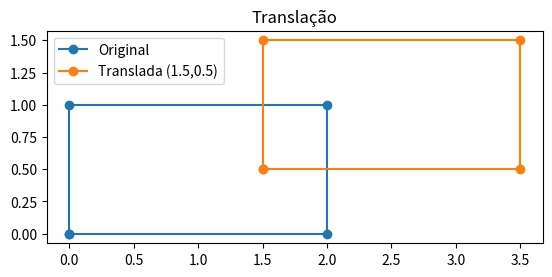
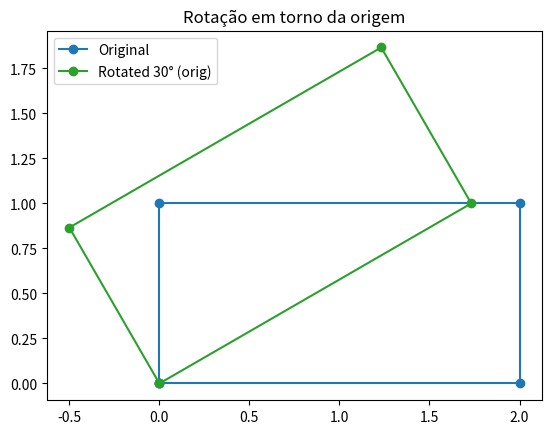
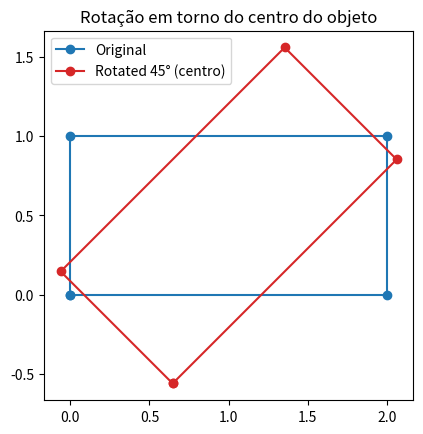
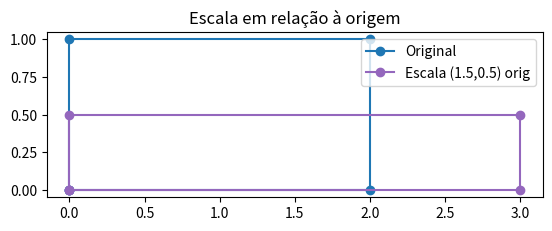
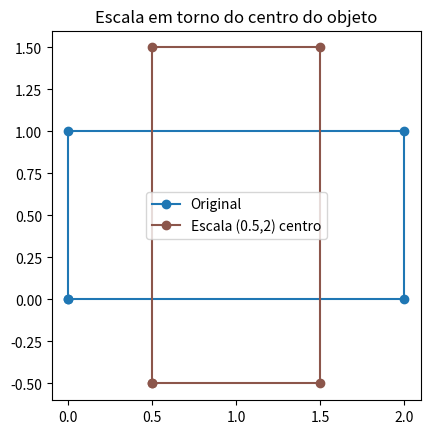

Reproduce these figures in Python, in order.

"""
EI 02 - Implementação de Transformações 2D

Este script implementa transformações geométricas 2D (translação, escala,
rotação) usando coordenadas homogêneas e matrizes 3x3. Inclui uma demonstração
visual usando matplotlib que mostra o objeto antes e depois da transformação.

Resumo das implementações:
- Translação: matriz T(tx,ty)
- Escala: matriz S(sx,sy) aplicada sobre a origem ou sobre um ponto de referência
- Rotação: matriz R(theta) aplicada sobre a origem ou sobre um ponto de referência

Base matemática:
- Usamos coordenadas homogêneas (x, y, 1) e matrizes 3x3 para representar
  transformações afins. Para aplicar uma transformação a pontos representados
  como vetores linha p = [x, y, 1], calculamos p' = p @ M.T.

Entregáveis e respostas (resumido):
- Como cada transformação foi implementada?
  Usando matrizes 3x3 em coordenadas homogêneas; composições para pivot.
- Qual foi a base matemática utilizada?
  Álgebra linear: multiplicação matricial e coordenadas homogêneas.
- Como as matrizes foram aplicadas nas transformações?
  Pontos (Nx2) -> homogenizados -> multiplicados por M.T -> convertidos de volta.
- Dificuldades e soluções:
  Dependência de bibliotecas (`numpy`, `matplotlib`). Se faltarem, instalar via
  `pip install -r requirements.txt`.

Uso: execute o arquivo e verá janelas com as visualizações.
"""

from __future__ import annotations

import math
from typing import Tuple

import numpy as np

try:
	import matplotlib.pyplot as plt
except Exception:
	raise


def to_homogeneous(points: np.ndarray) -> np.ndarray:
	"""Converte um array Nx2 em coordenadas homogêneas Nx3."""
	points = np.asarray(points, dtype=float)
	ones = np.ones((points.shape[0], 1), dtype=float)
	return np.hstack([points, ones])


def from_homogeneous(points_h: np.ndarray) -> np.ndarray:
	"""Converte um array homogêneo Nx3 de volta para Nx2 (divide por w)."""
	pts = np.asarray(points_h, dtype=float)
	w = pts[:, 2:3]
	w[w == 0] = 1.0
	return pts[:, :2] / w


def translation_matrix(tx: float, ty: float) -> np.ndarray:
	"""Retorna a matriz de translação 3x3 para deslocamento (tx, ty)."""
	M = np.array([[1.0, 0.0, tx], [0.0, 1.0, ty], [0.0, 0.0, 1.0]], dtype=float)
	return M


def scale_matrix(sx: float, sy: float) -> np.ndarray:
	"""Retorna a matriz de escala 3x3 em relação à origem."""
	M = np.array([[sx, 0.0, 0.0], [0.0, sy, 0.0], [0.0, 0.0, 1.0]], dtype=float)
	return M


def rotation_matrix(theta_degrees: float) -> np.ndarray:
	"""Retorna a matriz de rotação 3x3 em torno da origem (ângulo em graus)."""
	t = math.radians(theta_degrees)
	c = math.cos(t)
	s = math.sin(t)
	M = np.array([[c, -s, 0.0], [s, c, 0.0], [0.0, 0.0, 1.0]], dtype=float)
	return M


def transform_about_point(M: np.ndarray, center: Tuple[float, float]) -> np.ndarray:
	"""Retorna a matriz equivalente a aplicar M com pivot em `center`.

	Efetivamente: T(cx,cy) * M * T(-cx,-cy)
	"""
	cx, cy = center
	return translation_matrix(cx, cy) @ M @ translation_matrix(-cx, -cy)


def apply_transform(points: np.ndarray, M: np.ndarray) -> np.ndarray:
	"""Aplica matriz 3x3 a um conjunto de pontos Nx2 e retorna Nx2 transformado."""
	P = to_homogeneous(points)
	P_t = P @ M.T
	return from_homogeneous(P_t)


def plot_polygon(ax, pts: np.ndarray, label: str = None, color: str = "C0"):
	pts = np.asarray(pts)
	closed = np.vstack([pts, pts[0]])
	ax.plot(closed[:, 0], closed[:, 1], marker="o", color=color, label=label)


def demo():
	# Polígono de exemplo (quadrado)
	square = np.array([[0.0, 0.0], [2.0, 0.0], [2.0, 1.0], [0.0, 1.0]])

	# --- Translação ---
	T = translation_matrix(1.5, 0.5)
	square_T = apply_transform(square, T)

	fig, ax = plt.subplots()
	plot_polygon(ax, square, label="Original", color="tab:blue")
	plot_polygon(ax, square_T, label="Translada (1.5,0.5)", color="tab:orange")
	ax.set_title("Translação")
	ax.set_aspect("equal")
	ax.legend()

	# --- Rotação em torno da origem ---
	R = rotation_matrix(30)
	square_R = apply_transform(square, R)

	fig2, ax2 = plt.subplots()
	plot_polygon(ax2, square, label="Original", color="tab:blue")
	plot_polygon(ax2, square_R, label="Rotated 30° (orig)", color="tab:green")
	ax2.set_title("Rotação em torno da origem")
	ax2.set_aspect("equal")
	ax2.legend()

	# --- Rotação em torno do centro do quadrado ---
	center = np.mean(square, axis=0)
	R_center = transform_about_point(rotation_matrix(45), tuple(center))
	square_Rc = apply_transform(square, R_center)

	fig3, ax3 = plt.subplots()
	plot_polygon(ax3, square, label="Original", color="tab:blue")
	plot_polygon(ax3, square_Rc, label="Rotated 45° (centro)", color="tab:red")
	ax3.set_title("Rotação em torno do centro do objeto")
	ax3.set_aspect("equal")
	ax3.legend()

	# --- Escala em relação à origem ---
	S = scale_matrix(1.5, 0.5)
	square_S = apply_transform(square, S)

	fig4, ax4 = plt.subplots()
	plot_polygon(ax4, square, label="Original", color="tab:blue")
	plot_polygon(ax4, square_S, label="Escala (1.5,0.5) orig", color="tab:purple")
	ax4.set_title("Escala em relação à origem")
	ax4.set_aspect("equal")
	ax4.legend()

	# --- Escala em relação ao centro ---
	S_center = transform_about_point(scale_matrix(0.5, 2.0), tuple(center))
	square_Sc = apply_transform(square, S_center)

	fig5, ax5 = plt.subplots()
	plot_polygon(ax5, square, label="Original", color="tab:blue")
	plot_polygon(ax5, square_Sc, label="Escala (0.5,2) centro", color="tab:brown")
	ax5.set_title("Escala em torno do centro do objeto")
	ax5.set_aspect("equal")
	ax5.legend()

	plt.show()


def main():
	demo()


if __name__ == "__main__":
	main()
